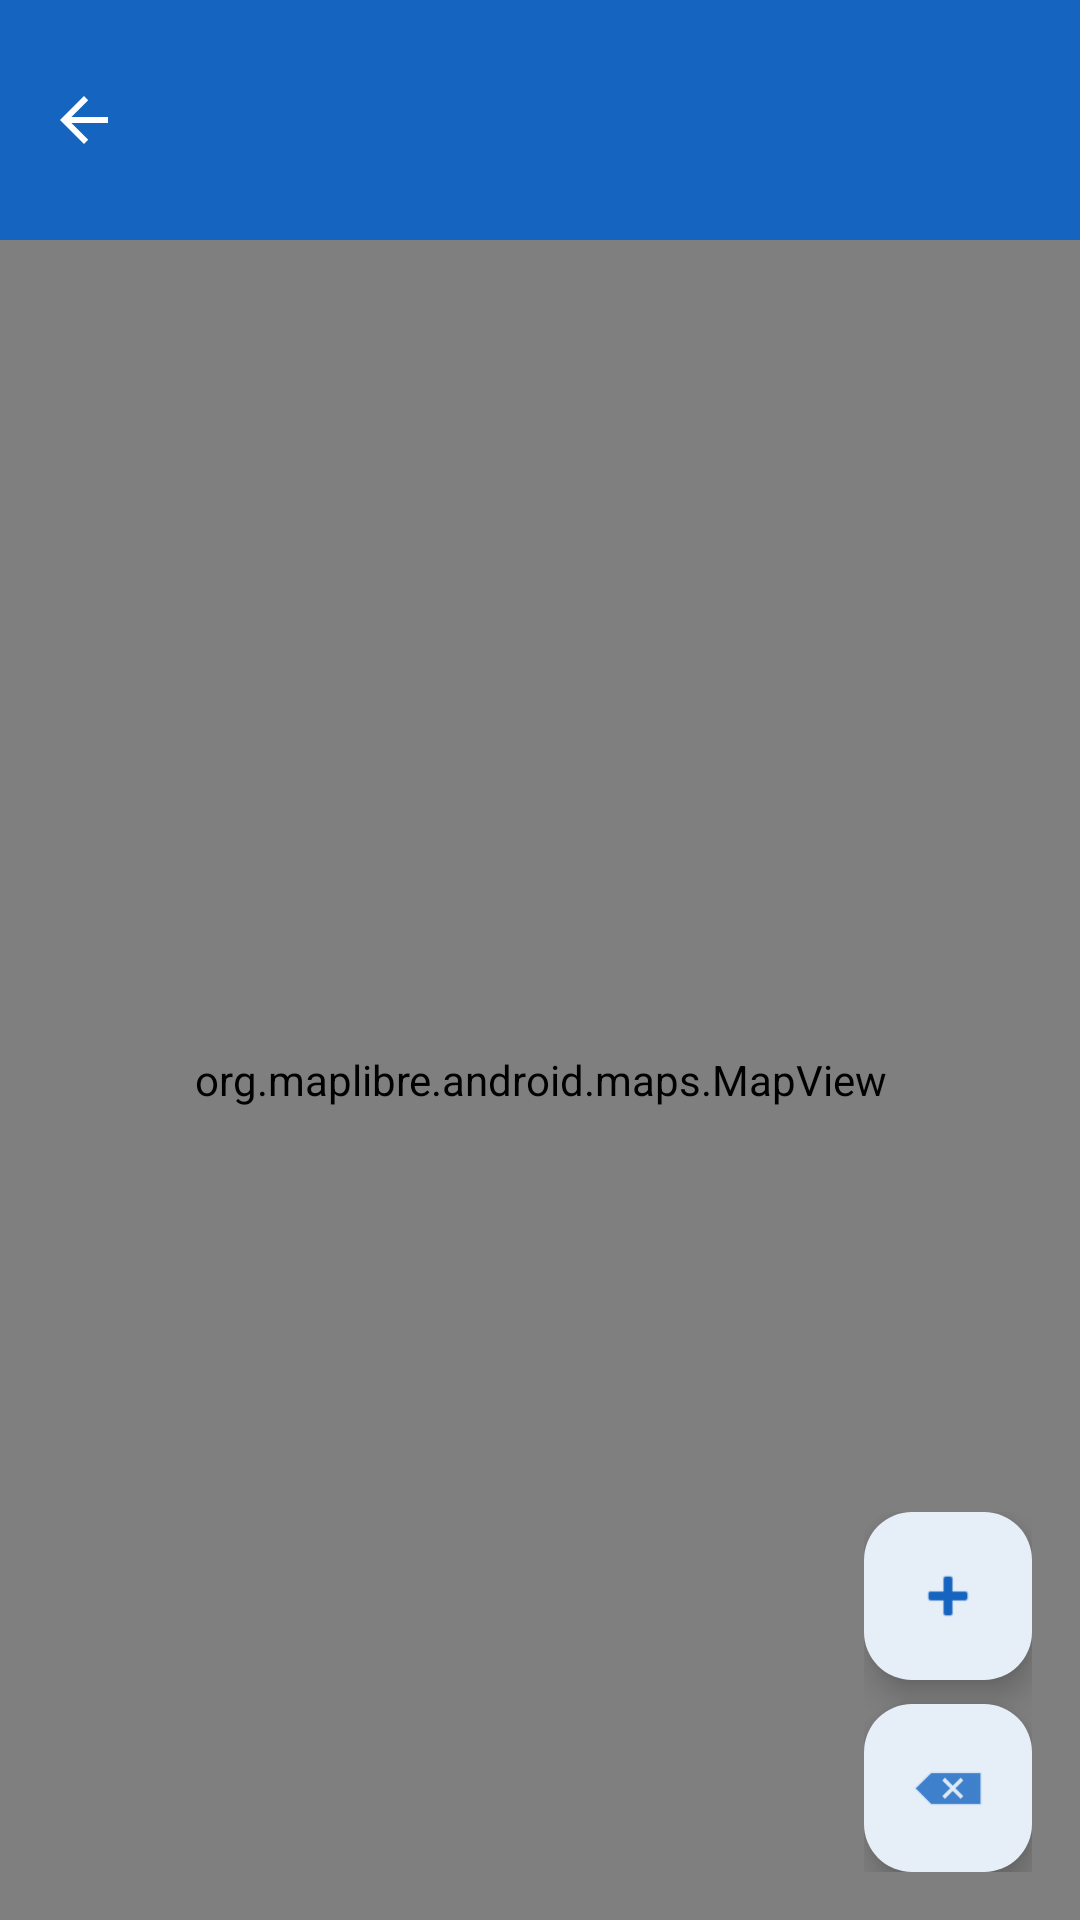

The Android layout XML behind this screen, and the referenced resources:
<!-- AndroidManifest.xml: application theme Theme.ITANES -->
<!-- res/layout/activity_map.xml -->
<?xml version="1.0" encoding="utf-8"?>
<androidx.constraintlayout.widget.ConstraintLayout xmlns:android="http://schemas.android.com/apk/res/android"
    xmlns:app="http://schemas.android.com/apk/res-auto"
    xmlns:tools="http://schemas.android.com/tools"
    android:layout_width="match_parent"
    android:layout_height="match_parent"
    android:background="@color/color_background"
    tools:context=".ui.map.MapActivity">

    <View
        android:id="@+id/viewMapHeader"
        android:layout_width="0dp"
        android:layout_height="80dp"
        android:background="@color/color_primary"
        app:layout_constraintEnd_toEndOf="parent"
        app:layout_constraintStart_toStartOf="parent"
        app:layout_constraintTop_toTopOf="parent" />

    <ImageButton
        android:id="@+id/btnBackMap"
        android:layout_width="48dp"
        android:layout_height="48dp"
        android:layout_marginStart="4dp"
        android:background="?attr/selectableItemBackgroundBorderless"
        android:contentDescription="@string/btn_back_description"
        android:src="?attr/homeAsUpIndicator"
        app:layout_constraintBottom_toBottomOf="@+id/viewMapHeader"
        app:layout_constraintStart_toStartOf="parent"
        app:layout_constraintTop_toTopOf="@+id/viewMapHeader"
        app:tint="@color/text_on_primary" />

    <TextView
        android:id="@+id/textMapPlaceName"
        android:layout_width="0dp"
        android:layout_height="wrap_content"
        android:layout_marginStart="8dp"
        android:layout_marginTop="12dp"
        android:layout_marginEnd="16dp"
        android:textColor="@color/text_on_primary"
        android:textSize="20sp"
        android:textStyle="bold"
        app:layout_constraintEnd_toEndOf="parent"
        app:layout_constraintStart_toEndOf="@+id/btnBackMap"
        app:layout_constraintTop_toTopOf="parent"
        tools:text="Nombre del Lugar" />

    <TextView
        android:id="@+id/textMapPlaceAddress"
        android:layout_width="0dp"
        android:layout_height="wrap_content"
        android:layout_marginStart="8dp"
        android:layout_marginEnd="16dp"
        android:ellipsize="end"
        android:maxLines="1"
        android:textColor="@color/text_on_primary"
        android:textSize="14sp"
        app:layout_constraintEnd_toEndOf="parent"
        app:layout_constraintStart_toEndOf="@+id/btnBackMap"
        app:layout_constraintTop_toBottomOf="@+id/textMapPlaceName"
        tools:text="Dirección del lugar" />

    <org.maplibre.android.maps.MapView
        android:id="@+id/mapView"
        android:layout_width="0dp"
        android:layout_height="0dp"
        app:layout_constraintBottom_toBottomOf="parent"
        app:layout_constraintEnd_toEndOf="parent"
        app:layout_constraintStart_toStartOf="parent"
        app:layout_constraintTop_toBottomOf="@+id/viewMapHeader" />

    <LinearLayout
        android:layout_width="wrap_content"
        android:layout_height="wrap_content"
        android:layout_marginEnd="16dp"
        android:layout_marginBottom="16dp"
        android:orientation="vertical"
        app:layout_constraintBottom_toBottomOf="parent"
        app:layout_constraintEnd_toEndOf="parent">

        <com.google.android.material.floatingactionbutton.FloatingActionButton
            android:id="@+id/btnZoomIn"
            android:layout_width="wrap_content"
            android:layout_height="wrap_content"
            android:layout_marginBottom="8dp"
            android:contentDescription="@string/btn_zoom_in_description"
            android:src="@android:drawable/ic_input_add"
            app:backgroundTint="@color/color_surface"
            app:tint="@color/color_primary" />

        <com.google.android.material.floatingactionbutton.FloatingActionButton
            android:id="@+id/btnZoomOut"
            android:layout_width="wrap_content"
            android:layout_height="wrap_content"
            android:contentDescription="@string/btn_zoom_out_description"
            android:src="@android:drawable/ic_input_delete"
            app:backgroundTint="@color/color_surface"
            app:tint="@color/color_primary" />

    </LinearLayout>

</androidx.constraintlayout.widget.ConstraintLayout>
<!-- resources referenced by this layout -->
<resources>
  <color name="color_background">#F7F9FC</color>
  <color name="color_primary">#1565C0</color>
  <color name="color_surface">#FFFFFF</color>
  <color name="text_on_primary">#FFFFFF</color>
  <string name="btn_back_description">Volver a la pantalla anterior</string>
  <string name="btn_zoom_in_description">Acercar mapa</string>
  <string name="btn_zoom_out_description">Alejar mapa</string>
  <style name="Theme.ITANES" parent="Base.Theme.ITANES" />
  <style name="Base.Theme.ITANES" parent="Theme.Material3.DayNight.NoActionBar">
          
          <item name="colorPrimary">@color/color_primary</item>
          <item name="colorPrimaryVariant">@color/color_primary_dark</item>
          <item name="colorOnPrimary">@color/text_on_primary</item>
          
          <item name="colorSecondary">@color/color_secondary</item>
          <item name="colorOnSecondary">@color/text_on_primary</item>
          
          <item name="android:statusBarColor">@color/color_primary_dark</item>
          
          <item name="android:windowBackground">@color/color_background</item>
          <item name="colorSurface">@color/color_surface</item>
          <item name="colorError">@color/color_error</item>
      </style>
  <color name="color_primary_dark">#0D47A1</color>
  <color name="color_secondary">#00897B</color>
  <color name="color_error">#B3261E</color>
</resources>
